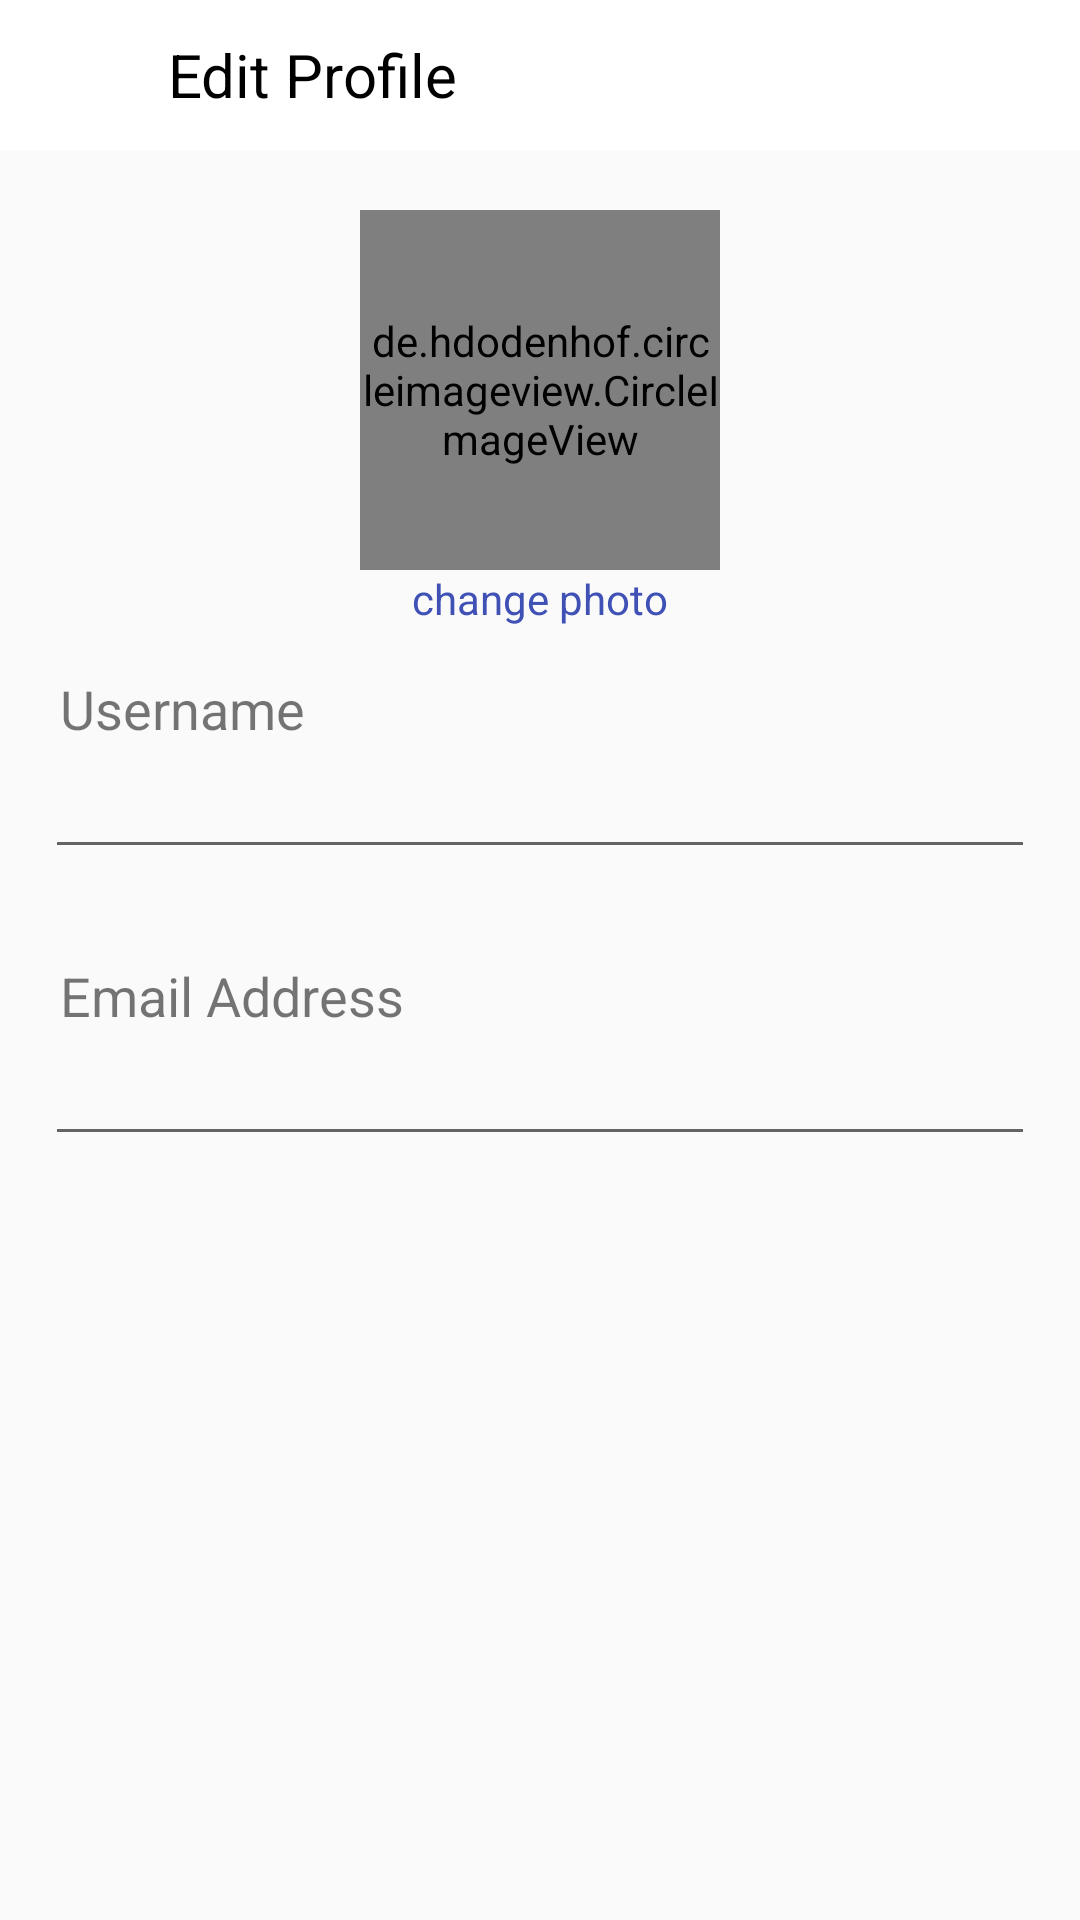

Reconstruct the res/layout file that produces this screen, plus the resources it refers to.
<!-- AndroidManifest.xml: application theme AppTheme -->
<!-- res/layout/fragment_edit_profile.xml -->
<?xml version="1.0" encoding="utf-8"?>
<android.support.constraint.ConstraintLayout
    xmlns:android="http://schemas.android.com/apk/res/android" android:layout_width="match_parent"
    android:layout_height="match_parent">
    <RelativeLayout
        android:layout_width="match_parent"
        android:layout_height="match_parent">

    <RelativeLayout
        android:layout_width="match_parent"
        android:layout_height="wrap_content"
        android:id="@+id/relLayout1">
        <include layout="@layout/snippet_top_editprofile_toolbar"/>
    </RelativeLayout>

    <RelativeLayout
        android:layout_width="match_parent"
        android:layout_height="match_parent"
        android:id="@+id/relLayout2"
        android:layout_below="@+id/relLayout1">

        <include layout="@layout/snippet_center_editprofile"/>

    </RelativeLayout>

    </RelativeLayout>

</android.support.constraint.ConstraintLayout>
<!-- res/layout/snippet_top_editprofile_toolbar.xml (included above) -->
<?xml version="1.0" encoding="utf-8"?>
<merge
    xmlns:android="http://schemas.android.com/apk/res/android" 
    android:layout_width="match_parent"
    android:layout_height="match_parent">

    <android.support.design.widget.AppBarLayout
        android:layout_width="match_parent"
        android:layout_height="50dp"
        android:background="@color/white">


        <android.support.v7.widget.Toolbar

            android:layout_width="match_parent"
            android:layout_height="wrap_content">


            <RelativeLayout
                android:layout_width="match_parent"
                android:layout_height="match_parent">

                <ImageView
                    android:layout_width="30dp"
                    android:layout_height="30dp"
                    android:id="@+id/back_arrow"
                    android:src="@drawable/ic_back_arrow"
                    />
                <TextView
                    android:id="@+id/edit_profile_tv"
                    android:layout_width="wrap_content"
                    android:layout_height="wrap_content"
                    android:layout_toRightOf="@+id/back_arrow"
                    android:layout_centerVertical="true"
                    android:layout_marginStart="10dp"
                    android:text="Edit Profile"
                    android:textColor="@color/black"

                    android:textSize="20sp" />


                <ImageView
                    android:id="@+id/check_mark"
                    android:layout_width="30dp"
                    android:layout_height="30dp"
                    android:layout_alignParentRight="true"
                    android:layout_centerVertical="true"
                    android:layout_marginEnd="20dp"
                    android:src="@drawable/ic_check_mark"

                    />

            </RelativeLayout>




        </android.support.v7.widget.Toolbar>

    </android.support.design.widget.AppBarLayout>

</merge>
<!-- res/layout/snippet_center_editprofile.xml (included above) -->
<?xml version="1.0" encoding="utf-8"?>
<merge xmlns:android="http://schemas.android.com/apk/res/android"
    android:layout_width="match_parent" android:layout_height="match_parent">

    <ScrollView
        android:layout_width="match_parent"
        android:layout_height="match_parent">


        <RelativeLayout
            android:layout_width="match_parent"
            android:layout_height="match_parent">

            <de.hdodenhof.circleimageview.CircleImageView
                android:layout_width="120dp"
                android:layout_height="120dp"
                android:layout_centerHorizontal="true"
                android:layout_marginTop="20dp"
                android:src="@drawable/ic_default_image"
                android:id="@+id/profile_image"/>

            <TextView
                android:layout_width="wrap_content"
                android:layout_height="wrap_content"
                android:text="change photo"
                android:textColor="@color/colorPrimary"
                android:layout_below="@+id/profile_image"
                android:id="@+id/changePhoto_tv"
                android:layout_centerHorizontal="true"/>



            <RelativeLayout
            android:layout_width="match_parent"
            android:layout_height="wrap_content"

            android:id="@+id/relLayout2"

            android:layout_below="@+id/changePhoto_tv"
            android:padding="15dp">

            <TextView
                android:layout_width="wrap_content"
                android:layout_height="wrap_content"
                android:layout_marginStart="5dp"
                android:text="Username"
                android:id="@+id/username_tv"
                android:textSize="18sp"
                />

            <EditText
                android:layout_width="match_parent"
                android:layout_height="wrap_content"
                android:layout_below="@+id/username_tv"
                android:id="@+id/input_username"
                android:textColor="@color/black"
                />


        </RelativeLayout>

            <RelativeLayout
                android:layout_width="match_parent"
                android:layout_height="wrap_content"

                android:id="@+id/relLayout3"

                android:layout_below="@+id/relLayout2"

                android:padding="15dp">

                <TextView
                    android:layout_width="wrap_content"
                    android:layout_height="wrap_content"
                    android:layout_marginStart="5dp"
                    android:text="Email Address"
                    android:id="@+id/email_tv"
                    android:textSize="18sp"
                    />

                <EditText
                    android:layout_width="match_parent"
                    android:layout_height="wrap_content"
                    android:layout_below="@+id/email_tv"
                    android:id="@+id/input_email"
                    android:textColor="@color/black"
                    />


            </RelativeLayout>




        </RelativeLayout>


    </ScrollView>

</merge>
<!-- resources referenced by this layout -->
<resources>
  <color name="black">#000</color>
  <color name="colorPrimary">#3F51B5</color>
  <color name="white">#fff</color>
  <style name="AppTheme" parent="Theme.AppCompat.Light.NoActionBar">
          
          <item name="colorPrimary">@color/colorPrimary</item>
          <item name="colorPrimaryDark">@color/colorPrimaryDark</item>
          <item name="colorAccent">@color/colorAccent</item>
          <item name="popupTheme">@style/popupTheme</item>
      </style>
  <color name="colorPrimaryDark">#303F9F</color>
  <color name="colorAccent">#FF4081</color>
  <style name="popupTheme" parent="Theme.AppCompat.Light">
          <item name="android:background">@color/white</item>
  
  
      </style>
</resources>
